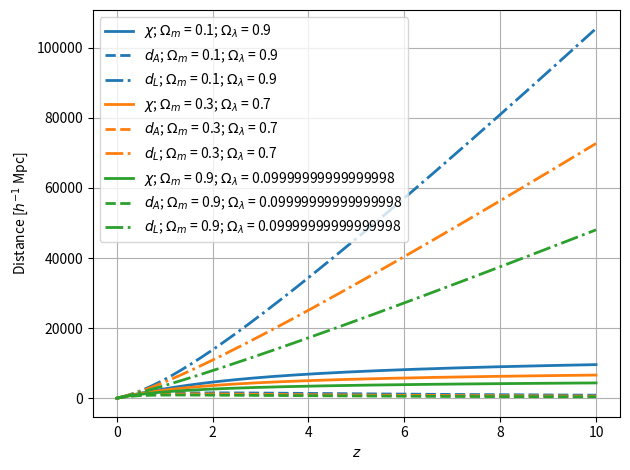

Write the Python code that produced this figure.
import matplotlib.pyplot as plt
import numpy as np
from scipy.integrate import quad

H_0 = 73.2
omega_r = 0.0001
coeff= 3*10**3


def H(z, omega_m, omega_r, omega_lambda): # on sort le H_0
    a = 1/(1+z)
    hubble_rate = np.sqrt(omega_m * a**-3 + omega_r * a**-4 + omega_lambda)
    return hubble_rate

def invH(z_prime, omega_m, omega_r, omega_lambda):
    return 1/H(z_prime, omega_m, omega_r, omega_lambda)

def khi(z, omega_m, omega_r, omega_lambda):
    res, err = quad(invH, 0, z, args = (omega_m, omega_r, omega_lambda))
    return res * coeff

def d_A(z, omega_m, omega_r, omega_lambda):
    a = 1 / (1+z)
    return a * khi(z, omega_m, omega_r, omega_lambda)

def d_L(z, omega_m, omega_r, omega_lambda):
    a = 1 / (1+z)
    return khi(z, omega_m, omega_r, omega_lambda)/a


z_values = np.linspace(0, 10, 1000)
omega_m_list = [0.1, 0.3, 0.9]


for i, om in enumerate(omega_m_list):
    omega_lambda = 1 - om #univers plat
    parameters = {'omega_m': om, 'omega_r': omega_r, 'omega_lambda': omega_lambda}
    khi_values = [khi(z, **parameters)for z in z_values]
    d_A_values = [d_A(z, **parameters)for z in z_values]
    d_L_values = [d_L(z, **parameters)for z in z_values]
    #H = H(z_values, om, omega_r, omega_lambda)
    plt.plot(z_values, khi_values, 
        linestyle='-', color=f'C{i}', linewidth=2, label=f'$\chi$; $\Omega_m$ = {om}; $\Omega_\lambda$ = {omega_lambda}')
    plt.plot(z_values, d_A_values, 
        linestyle='--', color=f'C{i}', linewidth=2, label=f'$d_A$; $\Omega_m$ = {om}; $\Omega_\lambda$ = {omega_lambda}')
    plt.plot(z_values, d_L_values, 
        linestyle='-.', color=f'C{i}', linewidth=2, label=f'$d_L$; $\Omega_m$ = {om}; $\Omega_\lambda$ = {omega_lambda}')





plt.xlabel("$z$")
plt.ylabel("Distance [$h^{-1}$ Mpc]")
plt.grid(True)
plt.legend()
plt.tight_layout()
plt.show()
